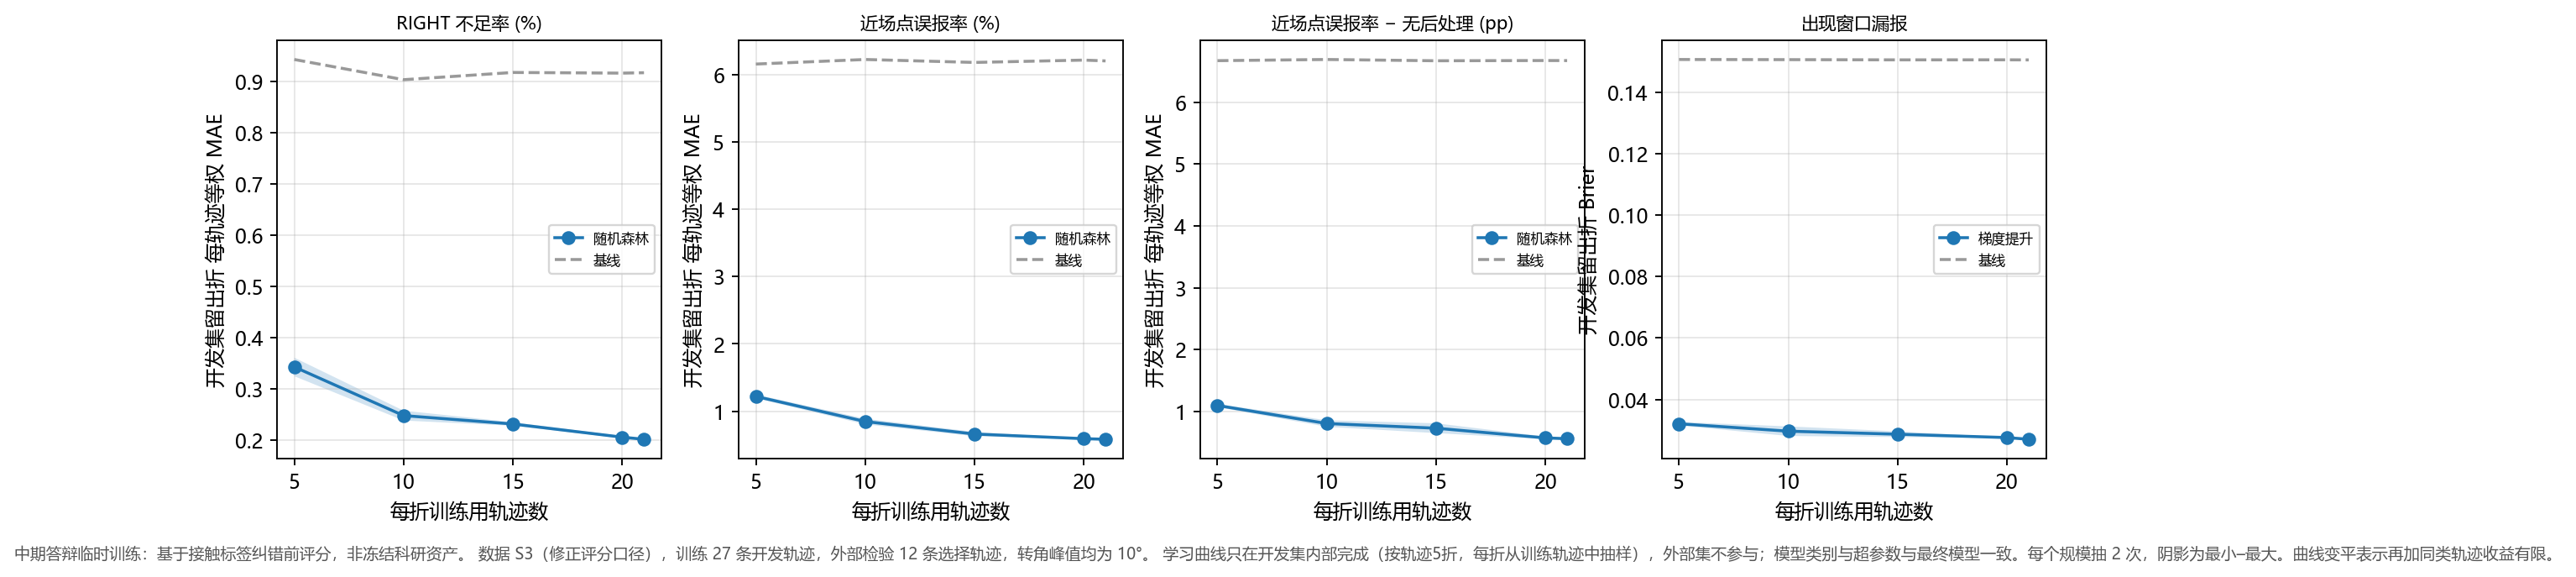

This chart was generated by the following Python code:
"""Tavotto entry: existing results only; no training, no simulation.
original_plot_code
"""
import sys
from pathlib import Path
LIBRARY=Path(__file__).resolve().parents[1]
SUPPORT=LIBRARY / "site-packages"
if str(SUPPORT) not in sys.path: sys.path.insert(0,str(SUPPORT))
from _support import draw

fig=draw('M3_二级处理联合', 'fig09_学习曲线')
fig.savefig(Path(__file__).parent / 'M3__fig09_学习曲线.pdf')
